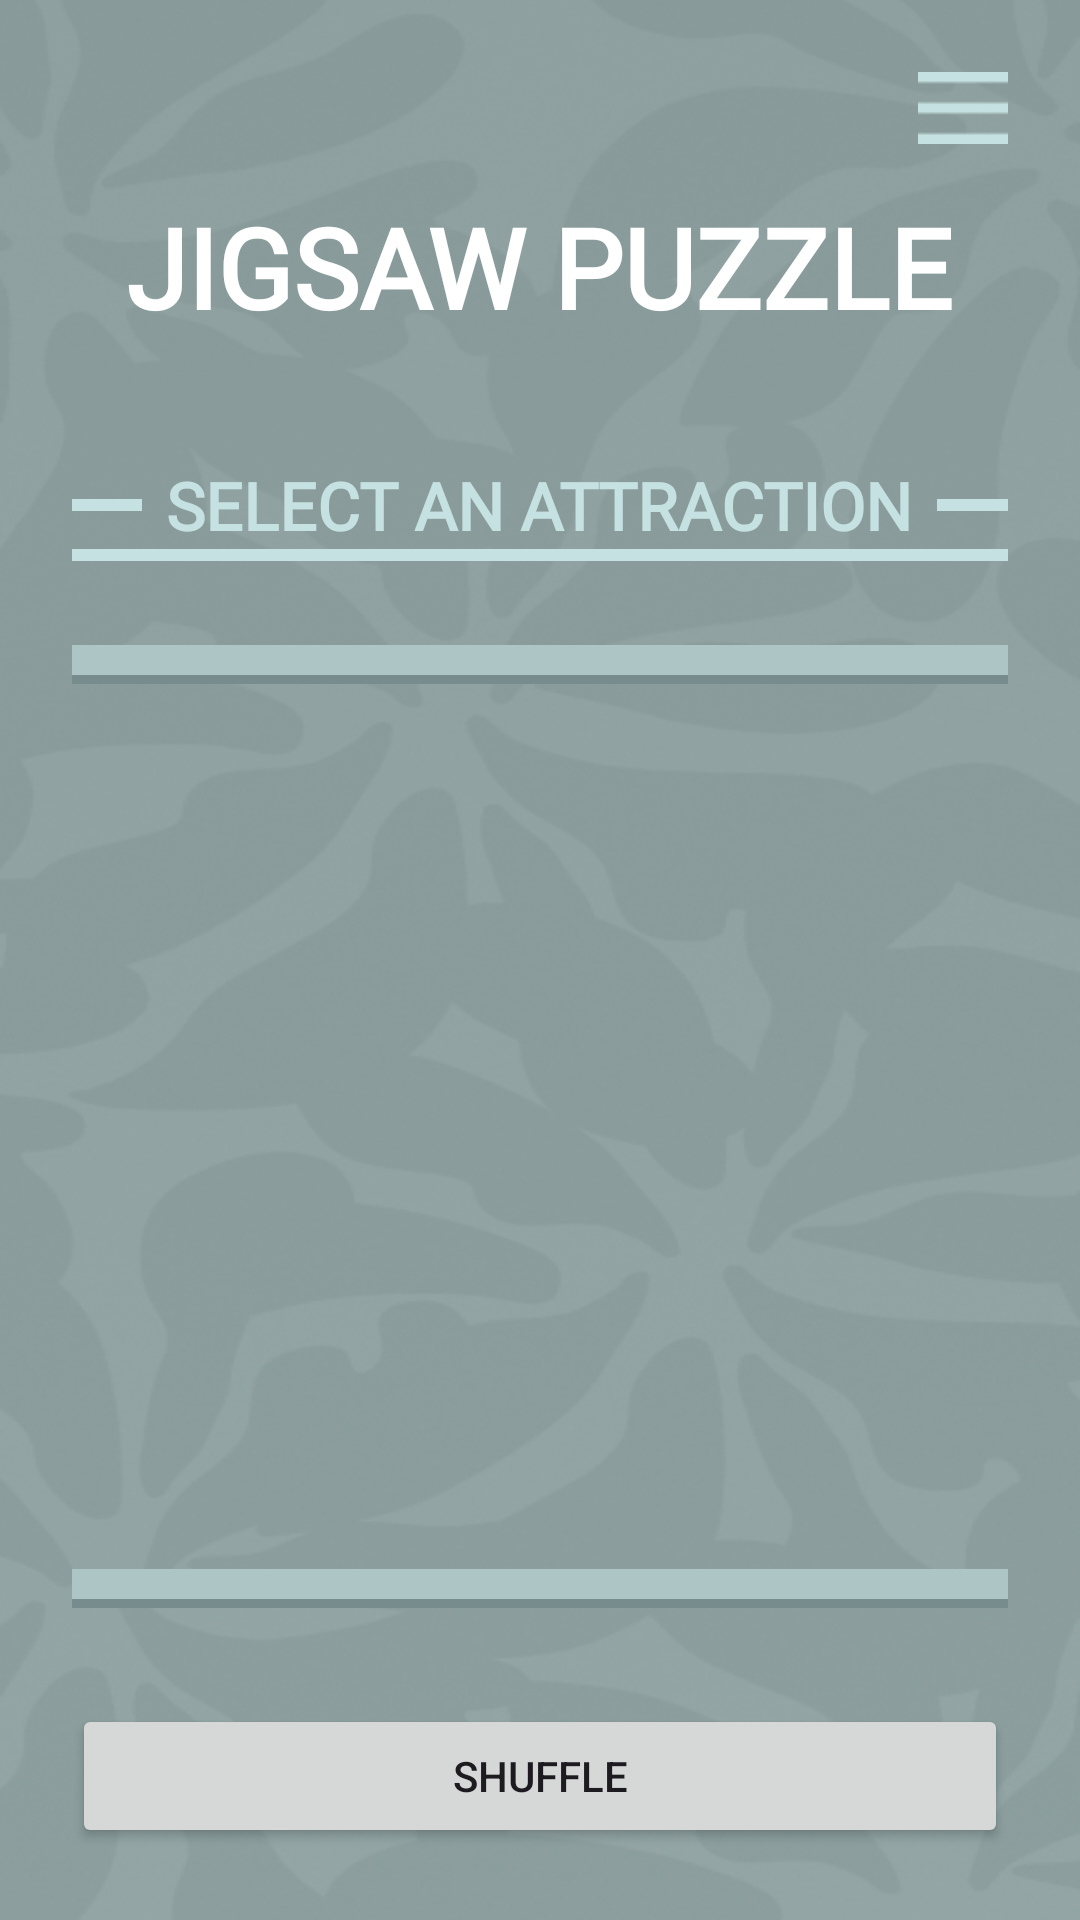

Layout XML and referenced resources for this Android screen:
<!-- AndroidManifest.xml: application theme Theme.Derspuzlle -->
<!-- res/layout/activity_puzzle.xml -->
<?xml version="1.0" encoding="utf-8"?>
<androidx.constraintlayout.widget.ConstraintLayout
    xmlns:android="http://schemas.android.com/apk/res/android"
    xmlns:tools="http://schemas.android.com/tools"
    xmlns:app="http://schemas.android.com/apk/res-auto"
    android:layout_width="match_parent"
    android:layout_height="match_parent"
    android:background="@drawable/background"
    android:paddingTop="24dp"
    android:paddingLeft="24dp"
    android:paddingRight="24dp"
    android:paddingBottom="24dp"
    tools:context=".MainActivity">
    <ImageButton
        android:id="@+id/menu_btn"
        android:layout_width="30dp"
        android:layout_height="24dp"
        android:src="@drawable/menu_btn"
        android:background="@android:color/transparent"
        android:scaleType="fitXY"
        app:layout_constraintTop_toTopOf="parent"
        app:layout_constraintEnd_toEndOf="parent"
        />
    <LinearLayout
        android:layout_width="match_parent"
        android:layout_height="match_parent"
        android:orientation="vertical">

        <TextView
            android:id="@+id/jigsaw_puzzle"
            android:layout_width="wrap_content"
            android:layout_height="wrap_content"
            android:text="@string/jigsaw_puzzle"
            android:textAllCaps="true"
            android:layout_gravity="center"
            android:layout_marginTop="40dp"
            android:textSize="37dp"
            android:fontFamily="@font/plus_jakarta_sans"
            android:textFontWeight="800"
            android:textColor="@color/white"/>
        <RelativeLayout
            android:layout_width="match_parent"
            android:layout_height="wrap_content"
            android:layout_marginTop="40dp">

            
            <View
                android:id="@+id/line_before_text"
                android:layout_width="match_parent"
                android:layout_height="4dp"
                android:layout_centerVertical="true"
                android:layout_toStartOf="@id/text_select_attraction"
                android:background="@color/select_attraction"
                android:layout_marginEnd="8dp"/>

            
            <TextView
                android:id="@+id/text_select_attraction"
                android:layout_width="wrap_content"
                android:layout_height="wrap_content"
                android:layout_centerInParent="true"
                android:fontFamily="@font/plus_jakarta_sans"
                android:text="@string/select_attraction"
                android:textColor="@color/select_attraction"
                android:textFontWeight="700"
                android:textSize="22dp" />

            
            <View
                android:id="@+id/line_after_text"
                android:layout_width="match_parent"
                android:layout_height="4dp"
                android:layout_centerVertical="true"
                android:layout_toEndOf="@id/text_select_attraction"
                android:background="@color/select_attraction"
                android:layout_marginStart="8dp"/>
        </RelativeLayout>
        <View
            android:layout_width="match_parent"
            android:layout_height="4dp"
            android:background="@color/select_attraction"
            android:layout_centerVertical="true"
            />
        <View
            android:layout_width="match_parent"
            android:layout_height="10dp"
            android:layout_marginTop="28dp"
            android:layout_centerVertical="true"
            android:background="@color/line"
            />
        <View
            android:layout_width="match_parent"
            android:layout_height="3dp"
            android:layout_centerVertical="true"
            android:background="@color/line_shadow"
            />
        <RelativeLayout
            android:layout_width="match_parent"
            android:layout_height="match_parent">
            <GridLayout
                android:id="@+id/puzzleGrid"
                android:layout_width="match_parent"
                android:layout_height="match_parent"
                android:layout_above="@+id/shuffleButton"
                android:columnCount="5"
                android:rowCount="7"
                android:orientation="vertical"
                android:layout_centerHorizontal="true"
                android:layout_marginTop="5dp"
                android:layout_marginBottom="55dp"
                android:background="@android:color/transparent"
                android:useDefaultMargins="false">
            </GridLayout>
            <LinearLayout
                android:layout_width="match_parent"
                android:layout_height="wrap_content"
                android:layout_alignParentBottom="true"
                android:layout_marginBottom="80dp"
                android:orientation="vertical">
                <View
                    android:layout_width="match_parent"
                    android:layout_height="10dp"
                    android:layout_centerVertical="true"
                    android:background="@color/line"
                    />
                <View
                    android:layout_width="match_parent"
                    android:layout_height="3dp"
                    android:layout_centerVertical="true"
                    android:background="@color/line_shadow"
                    />
            </LinearLayout>
            <Button
                android:id="@+id/shuffleButton"
                android:layout_width="match_parent"
                android:layout_height="wrap_content"
                android:layout_alignParentBottom="true"
                android:text="Shuffle" />
        </RelativeLayout>
    </LinearLayout>
</androidx.constraintlayout.widget.ConstraintLayout>
<!-- resources referenced by this layout -->
<resources>
  <color name="line">#ADC5C5</color>
  <color name="line_shadow">#778C8C</color>
  <color name="select_attraction">#C6E1E1</color>
  <color name="white">#FFFFFFFF</color>
  <!-- drawable background: png bitmap (drawable-xhdpi, 642308 bytes) -->
  <!-- drawable menu_btn: png bitmap (drawable-hdpi, 153 bytes) -->
  <string name="jigsaw_puzzle">jigsaw puzzle</string>
  <string name="select_attraction">SELECT AN ATTRACTION</string>
  <style name="Theme.Derspuzlle" parent="Base.Theme.Derspuzlle" />
  <style name="Base.Theme.Derspuzlle" parent="Theme.Material3.DayNight.NoActionBar">
          
          
      </style>
</resources>
